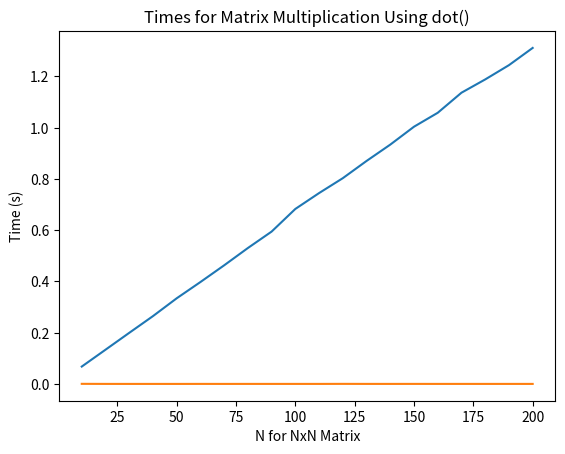

The matplotlib source for this figure:
import numpy as np
import time
import matplotlib.pyplot as plt

# Function to multiply two NxN matrices A and B
def matrix_multiply(A=None, B=None, N=None):
    C = np.zeros([N, N], dtype=float)
    for i in range(N):
        for j in range(N):
            for k in range(N):
                C[i, j] += A[i, k] * B[k, j]
    return C

# Timing the matrix multiplication function for N = 10 to 200
times_lst = []

for N in range(10, 201, 10):
    A = np.ones([N, N])
    B = np.random.randint(10, size=(N, N))
    
    start_time = time.time()
    ans = matrix_multiply(A, B, N)
    end_time = time.time()
    elapsed_time = end_time - start_time
    
    if N != 0:
        times_lst.append(elapsed_time)

# Plotting N vs the cube root of the time
plt.plot(range(10, 201, 10), np.cbrt(times_lst))
plt.title("Times for Matrix Multiplication")
plt.ylabel("Cube Root of Time (s^(1/3))")
plt.xlabel("N for NxN Matrix")
plt.savefig("part2_matrix_mult.png")
plt.show()

# Now timing the dot function of numpy
times_lst = []
dot_lst = []

for N in range(10, 201, 10):
    start_time = time.time()
    dot_lst.append(np.dot(A, B))
    end_time = time.time()
    elapsed_time = end_time - start_time
    times_lst.append(elapsed_time)

plt.plot(range(10, 201, 10), times_lst)
plt.title("Times for Matrix Multiplication Using dot()")
plt.ylabel("Time (s)")
plt.xlabel("N for NxN Matrix")
plt.savefig("part2_np.dot.png")
plt.show()
